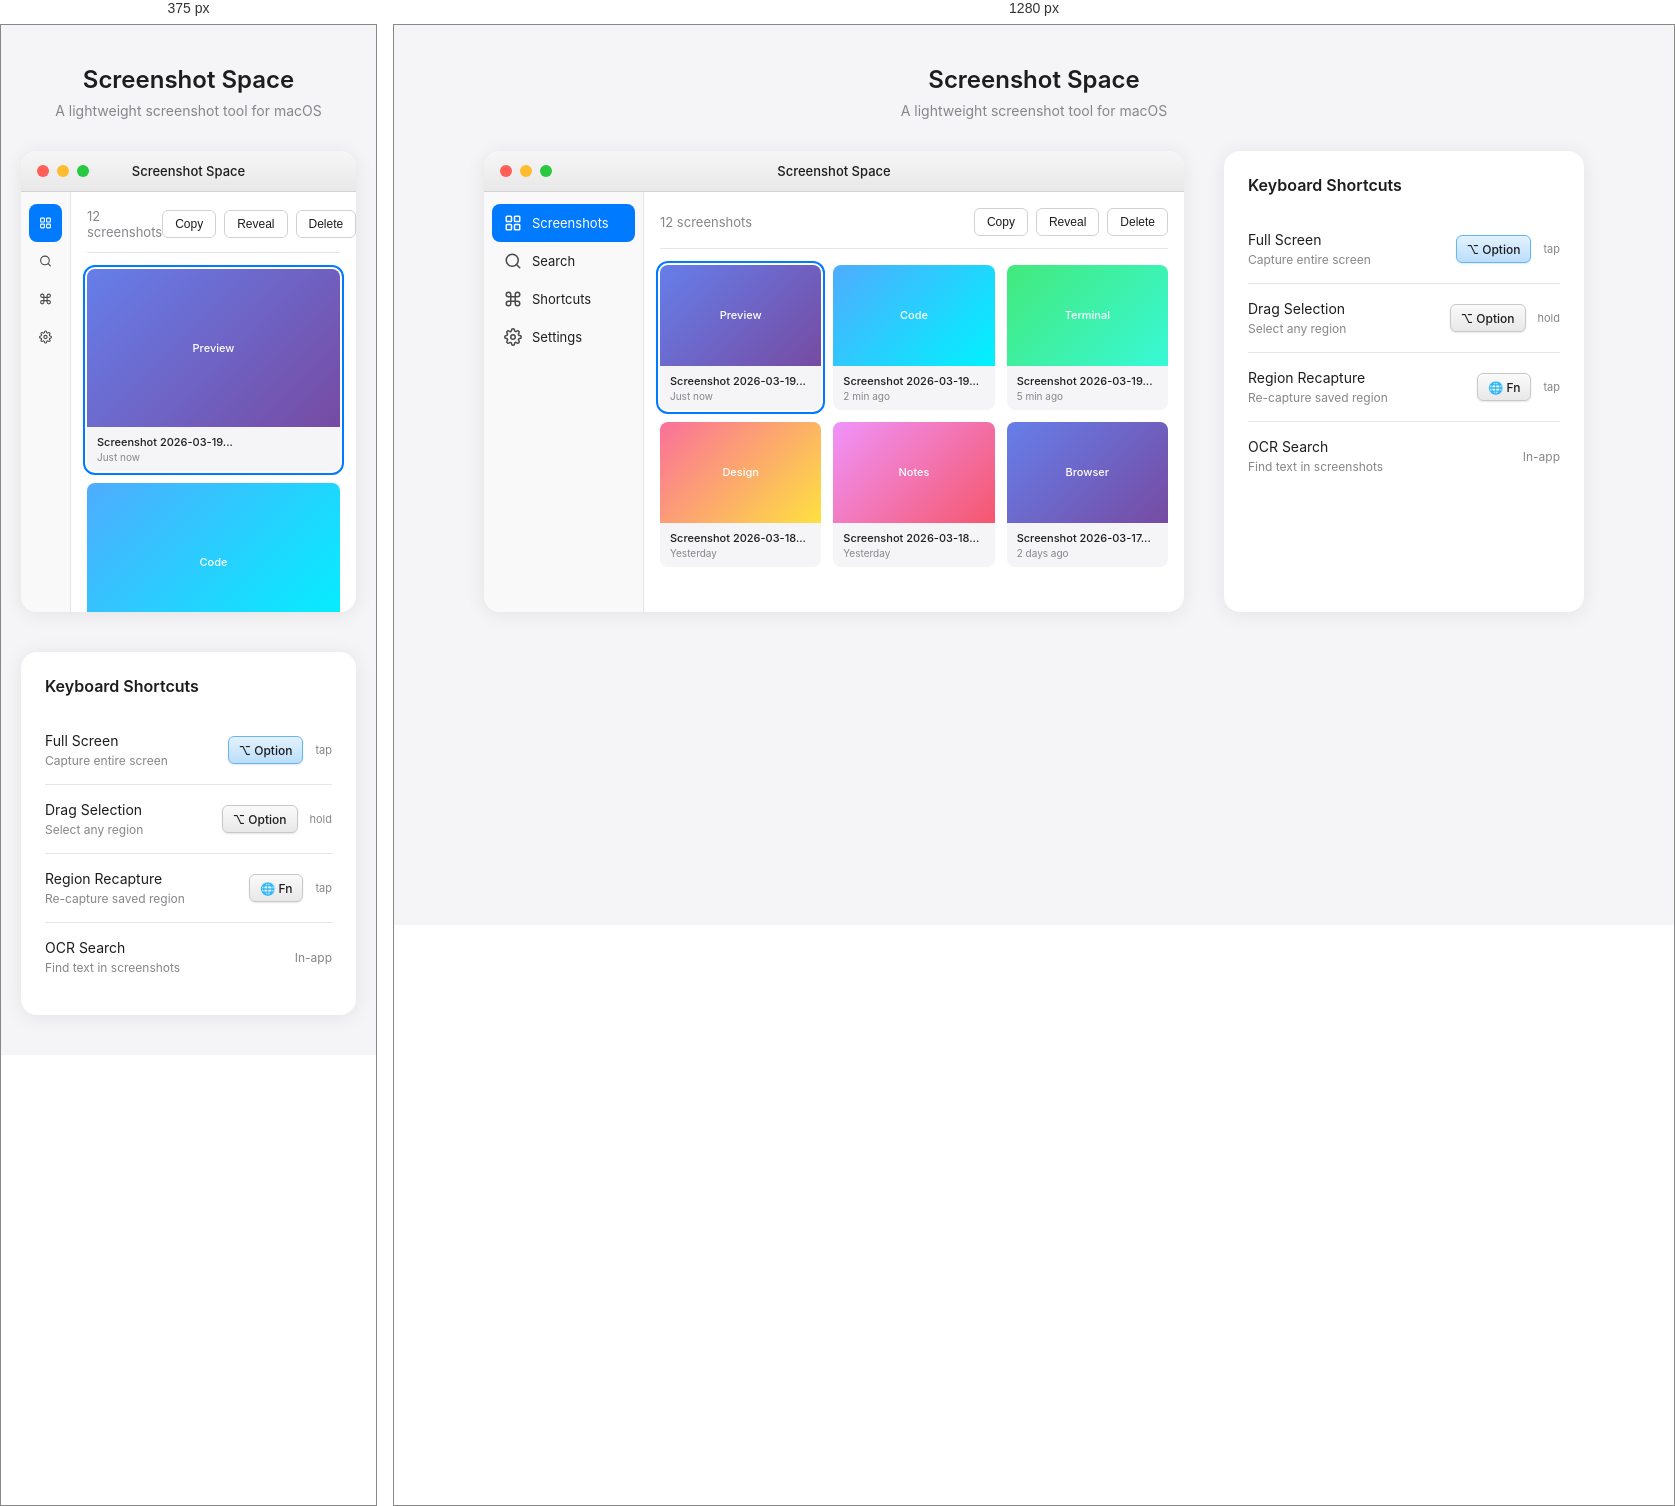
Rendered at 375 px and 1280 px, left to right.

<!-- file: demo.html -->
<!DOCTYPE html>
<html lang="en">
<head>
  <meta charset="UTF-8">
  <meta name="viewport" content="width=device-width, initial-scale=1.0">
  <title>Screenshot Space Demo</title>
  <link href="https://fonts.googleapis.com/css2?family=Inter:wght@400;500;600&display=swap" rel="stylesheet">
  <style>
    * { margin: 0; padding: 0; box-sizing: border-box; }
    
    body {
      font-family: 'Inter', -apple-system, BlinkMacSystemFont, sans-serif;
      background: #f5f5f7;
      min-height: 100vh;
      display: flex;
      flex-direction: column;
      align-items: center;
      padding: 40px 20px;
    }
    
    h1 {
      font-size: 24px;
      font-weight: 600;
      color: #1d1d1f;
      margin-bottom: 8px;
    }
    
    .subtitle {
      color: #86868b;
      font-size: 14px;
      margin-bottom: 32px;
    }
    
    .demo-container {
      display: flex;
      gap: 40px;
      max-width: 1200px;
      width: 100%;
      flex-wrap: wrap;
      justify-content: center;
    }
    
    .demo-section {
      background: white;
      border-radius: 16px;
      box-shadow: 0 2px 20px rgba(0,0,0,0.08);
      overflow: hidden;
    }
    
    /* App Window */
    .app-window {
      width: 700px;
      max-width: 100%;
    }
    
    .window-header {
      background: linear-gradient(180deg, #f6f6f6 0%, #e8e8e8 100%);
      padding: 12px 16px;
      display: flex;
      align-items: center;
      gap: 8px;
      border-bottom: 1px solid #d1d1d6;
    }
    
    .window-btn {
      width: 12px;
      height: 12px;
      border-radius: 50%;
    }
    .window-btn.close { background: #ff5f57; }
    .window-btn.minimize { background: #febc2e; }
    .window-btn.maximize { background: #28c840; }
    
    .window-title {
      flex: 1;
      text-align: center;
      font-size: 13px;
      font-weight: 500;
      color: #1d1d1f;
    }
    
    .app-content {
      display: flex;
      height: 420px;
    }
    
    /* Sidebar */
    .sidebar {
      width: 160px;
      background: #f9f9f9;
      border-right: 1px solid #e5e5e5;
      padding: 12px 8px;
    }
    
    .sidebar-item {
      display: flex;
      align-items: center;
      gap: 10px;
      padding: 10px 12px;
      border-radius: 8px;
      font-size: 13px;
      color: #1d1d1f;
      cursor: pointer;
      transition: background 0.15s;
    }
    
    .sidebar-item:hover {
      background: #e8e8e8;
    }
    
    .sidebar-item.active {
      background: #007aff;
      color: white;
    }
    
    .sidebar-item svg {
      width: 18px;
      height: 18px;
      opacity: 0.8;
    }
    
    .sidebar-item.active svg {
      opacity: 1;
    }
    
    /* Main Content */
    .main-content {
      flex: 1;
      padding: 16px;
      overflow: hidden;
    }
    
    .toolbar {
      display: flex;
      align-items: center;
      justify-content: space-between;
      margin-bottom: 16px;
      padding-bottom: 12px;
      border-bottom: 1px solid #e5e5e5;
    }
    
    .toolbar-left {
      font-size: 13px;
      color: #86868b;
    }
    
    .toolbar-right {
      display: flex;
      gap: 8px;
    }
    
    .toolbar-btn {
      padding: 6px 12px;
      border: 1px solid #d1d1d6;
      border-radius: 6px;
      background: white;
      font-size: 12px;
      color: #1d1d1f;
      cursor: pointer;
      transition: all 0.15s;
    }
    
    .toolbar-btn:hover {
      background: #f5f5f5;
    }
    
    /* Screenshot Grid */
    .screenshot-grid {
      display: grid;
      grid-template-columns: repeat(auto-fill, minmax(140px, 1fr));
      gap: 12px;
    }
    
    .screenshot-item {
      background: #f5f5f7;
      border-radius: 8px;
      overflow: hidden;
      cursor: pointer;
      transition: transform 0.15s, box-shadow 0.15s;
    }
    
    .screenshot-item:hover {
      transform: translateY(-2px);
      box-shadow: 0 4px 12px rgba(0,0,0,0.1);
    }
    
    .screenshot-item.selected {
      outline: 2px solid #007aff;
      outline-offset: 2px;
    }
    
    .screenshot-thumb {
      width: 100%;
      aspect-ratio: 16/10;
      background: linear-gradient(135deg, #667eea 0%, #764ba2 100%);
      display: flex;
      align-items: center;
      justify-content: center;
      color: white;
      font-size: 11px;
      font-weight: 500;
    }
    
    .screenshot-thumb.blue { background: linear-gradient(135deg, #4facfe 0%, #00f2fe 100%); }
    .screenshot-thumb.green { background: linear-gradient(135deg, #43e97b 0%, #38f9d7 100%); }
    .screenshot-thumb.orange { background: linear-gradient(135deg, #fa709a 0%, #fee140 100%); }
    .screenshot-thumb.pink { background: linear-gradient(135deg, #f093fb 0%, #f5576c 100%); }
    
    .screenshot-info {
      padding: 8px 10px;
    }
    
    .screenshot-name {
      font-size: 11px;
      font-weight: 500;
      color: #1d1d1f;
      white-space: nowrap;
      overflow: hidden;
      text-overflow: ellipsis;
    }
    
    .screenshot-date {
      font-size: 10px;
      color: #86868b;
      margin-top: 2px;
    }
    
    /* Shortcut Demo */
    .shortcut-demo {
      width: 360px;
      padding: 24px;
    }
    
    .shortcut-title {
      font-size: 16px;
      font-weight: 600;
      color: #1d1d1f;
      margin-bottom: 20px;
    }
    
    .shortcut-row {
      display: flex;
      align-items: center;
      justify-content: space-between;
      padding: 16px 0;
      border-bottom: 1px solid #e5e5e5;
    }
    
    .shortcut-row:last-child {
      border-bottom: none;
    }
    
    .shortcut-label {
      font-size: 14px;
      color: #1d1d1f;
    }
    
    .shortcut-desc {
      font-size: 12px;
      color: #86868b;
      margin-top: 4px;
    }
    
    .key {
      display: inline-flex;
      align-items: center;
      justify-content: center;
      min-width: 32px;
      height: 28px;
      padding: 0 10px;
      background: linear-gradient(180deg, #fafafa 0%, #e8e8e8 100%);
      border: 1px solid #c8c8c8;
      border-radius: 6px;
      font-size: 12px;
      font-weight: 500;
      color: #1d1d1f;
      box-shadow: 0 1px 2px rgba(0,0,0,0.1);
    }
    
    .key-combo {
      display: flex;
      align-items: center;
      gap: 4px;
    }
    
    .key-action {
      font-size: 11px;
      color: #86868b;
      margin-left: 8px;
    }
    
    /* Animation */
    .pulse {
      animation: pulse 2s infinite;
    }
    
    @keyframes pulse {
      0%, 100% { opacity: 1; }
      50% { opacity: 0.6; }
    }
    
    .highlight-key {
      background: linear-gradient(180deg, #e3f2fd 0%, #bbdefb 100%);
      border-color: #64b5f6;
    }
    
    /* Responsive */
    @media (max-width: 768px) {
      .demo-container {
        flex-direction: column;
        align-items: center;
      }
      
      .app-window {
        width: 100%;
      }
      
      .shortcut-demo {
        width: 100%;
        max-width: 400px;
      }
      
      .sidebar {
        width: 50px;
      }
      
      .sidebar-item span {
        display: none;
      }
      
      .sidebar-item {
        justify-content: center;
        padding: 10px;
      }
    }
  </style>
</head>
<body>
  <h1>Screenshot Space</h1>
  <p class="subtitle">A lightweight screenshot tool for macOS</p>
  
  <div class="demo-container">
    <!-- App Window -->
    <div class="demo-section app-window">
      <div class="window-header">
        <div class="window-btn close"></div>
        <div class="window-btn minimize"></div>
        <div class="window-btn maximize"></div>
        <div class="window-title">Screenshot Space</div>
        <div style="width: 52px;"></div>
      </div>
      
      <div class="app-content">
        <div class="sidebar">
          <div class="sidebar-item active">
            <svg fill="none" stroke="currentColor" viewBox="0 0 24 24"><rect x="3" y="3" width="7" height="7" rx="1" stroke-width="2"/><rect x="14" y="3" width="7" height="7" rx="1" stroke-width="2"/><rect x="3" y="14" width="7" height="7" rx="1" stroke-width="2"/><rect x="14" y="14" width="7" height="7" rx="1" stroke-width="2"/></svg>
            <span>Screenshots</span>
          </div>
          <div class="sidebar-item">
            <svg fill="none" stroke="currentColor" viewBox="0 0 24 24"><circle cx="11" cy="11" r="8" stroke-width="2"/><path d="m21 21-4.35-4.35" stroke-width="2" stroke-linecap="round"/></svg>
            <span>Search</span>
          </div>
          <div class="sidebar-item">
            <svg fill="none" stroke="currentColor" viewBox="0 0 24 24"><path d="M18 3a3 3 0 0 0-3 3v12a3 3 0 0 0 3 3 3 3 0 0 0 3-3 3 3 0 0 0-3-3H6a3 3 0 0 0-3 3 3 3 0 0 0 3 3 3 3 0 0 0 3-3V6a3 3 0 0 0-3-3 3 3 0 0 0-3 3 3 3 0 0 0 3 3h12a3 3 0 0 0 3-3 3 3 0 0 0-3-3z" stroke-width="2"/></svg>
            <span>Shortcuts</span>
          </div>
          <div class="sidebar-item">
            <svg fill="none" stroke="currentColor" viewBox="0 0 24 24"><circle cx="12" cy="12" r="3" stroke-width="2"/><path d="M19.4 15a1.65 1.65 0 0 0 .33 1.82l.06.06a2 2 0 0 1 0 2.83 2 2 0 0 1-2.83 0l-.06-.06a1.65 1.65 0 0 0-1.82-.33 1.65 1.65 0 0 0-1 1.51V21a2 2 0 0 1-2 2 2 2 0 0 1-2-2v-.09A1.65 1.65 0 0 0 9 19.4a1.65 1.65 0 0 0-1.82.33l-.06.06a2 2 0 0 1-2.83 0 2 2 0 0 1 0-2.83l.06-.06a1.65 1.65 0 0 0 .33-1.82 1.65 1.65 0 0 0-1.51-1H3a2 2 0 0 1-2-2 2 2 0 0 1 2-2h.09A1.65 1.65 0 0 0 4.6 9a1.65 1.65 0 0 0-.33-1.82l-.06-.06a2 2 0 0 1 0-2.83 2 2 0 0 1 2.83 0l.06.06a1.65 1.65 0 0 0 1.82.33H9a1.65 1.65 0 0 0 1-1.51V3a2 2 0 0 1 2-2 2 2 0 0 1 2 2v.09a1.65 1.65 0 0 0 1 1.51 1.65 1.65 0 0 0 1.82-.33l.06-.06a2 2 0 0 1 2.83 0 2 2 0 0 1 0 2.83l-.06.06a1.65 1.65 0 0 0-.33 1.82V9a1.65 1.65 0 0 0 1.51 1H21a2 2 0 0 1 2 2 2 2 0 0 1-2 2h-.09a1.65 1.65 0 0 0-1.51 1z" stroke-width="2"/></svg>
            <span>Settings</span>
          </div>
        </div>
        
        <div class="main-content">
          <div class="toolbar">
            <div class="toolbar-left">12 screenshots</div>
            <div class="toolbar-right">
              <button class="toolbar-btn">Copy</button>
              <button class="toolbar-btn">Reveal</button>
              <button class="toolbar-btn">Delete</button>
            </div>
          </div>
          
          <div class="screenshot-grid">
            <div class="screenshot-item selected">
              <div class="screenshot-thumb">Preview</div>
              <div class="screenshot-info">
                <div class="screenshot-name">Screenshot 2026-03-19...</div>
                <div class="screenshot-date">Just now</div>
              </div>
            </div>
            <div class="screenshot-item">
              <div class="screenshot-thumb blue">Code</div>
              <div class="screenshot-info">
                <div class="screenshot-name">Screenshot 2026-03-19...</div>
                <div class="screenshot-date">2 min ago</div>
              </div>
            </div>
            <div class="screenshot-item">
              <div class="screenshot-thumb green">Terminal</div>
              <div class="screenshot-info">
                <div class="screenshot-name">Screenshot 2026-03-19...</div>
                <div class="screenshot-date">5 min ago</div>
              </div>
            </div>
            <div class="screenshot-item">
              <div class="screenshot-thumb orange">Design</div>
              <div class="screenshot-info">
                <div class="screenshot-name">Screenshot 2026-03-18...</div>
                <div class="screenshot-date">Yesterday</div>
              </div>
            </div>
            <div class="screenshot-item">
              <div class="screenshot-thumb pink">Notes</div>
              <div class="screenshot-info">
                <div class="screenshot-name">Screenshot 2026-03-18...</div>
                <div class="screenshot-date">Yesterday</div>
              </div>
            </div>
            <div class="screenshot-item">
              <div class="screenshot-thumb">Browser</div>
              <div class="screenshot-info">
                <div class="screenshot-name">Screenshot 2026-03-17...</div>
                <div class="screenshot-date">2 days ago</div>
              </div>
            </div>
          </div>
        </div>
      </div>
    </div>
    
    <!-- Shortcut Demo -->
    <div class="demo-section shortcut-demo">
      <div class="shortcut-title">Keyboard Shortcuts</div>
      
      <div class="shortcut-row">
        <div>
          <div class="shortcut-label">Full Screen</div>
          <div class="shortcut-desc">Capture entire screen</div>
        </div>
        <div class="key-combo">
          <span class="key highlight-key pulse">⌥ Option</span>
          <span class="key-action">tap</span>
        </div>
      </div>
      
      <div class="shortcut-row">
        <div>
          <div class="shortcut-label">Drag Selection</div>
          <div class="shortcut-desc">Select any region</div>
        </div>
        <div class="key-combo">
          <span class="key">⌥ Option</span>
          <span class="key-action">hold</span>
        </div>
      </div>
      
      <div class="shortcut-row">
        <div>
          <div class="shortcut-label">Region Recapture</div>
          <div class="shortcut-desc">Re-capture saved region</div>
        </div>
        <div class="key-combo">
          <span class="key">🌐 Fn</span>
          <span class="key-action">tap</span>
        </div>
      </div>
      
      <div class="shortcut-row">
        <div>
          <div class="shortcut-label">OCR Search</div>
          <div class="shortcut-desc">Find text in screenshots</div>
        </div>
        <div style="font-size: 12px; color: #86868b;">In-app</div>
      </div>
    </div>
  </div>
  
  <script>
    document.querySelectorAll('.screenshot-item').forEach(item => {
      item.addEventListener('click', () => {
        document.querySelectorAll('.screenshot-item').forEach(i => i.classList.remove('selected'));
        item.classList.add('selected');
      });
    });
    
    document.querySelectorAll('.sidebar-item').forEach(item => {
      item.addEventListener('click', () => {
        document.querySelectorAll('.sidebar-item').forEach(i => i.classList.remove('active'));
        item.classList.add('active');
      });
    });
  </script>
</body>
</html>